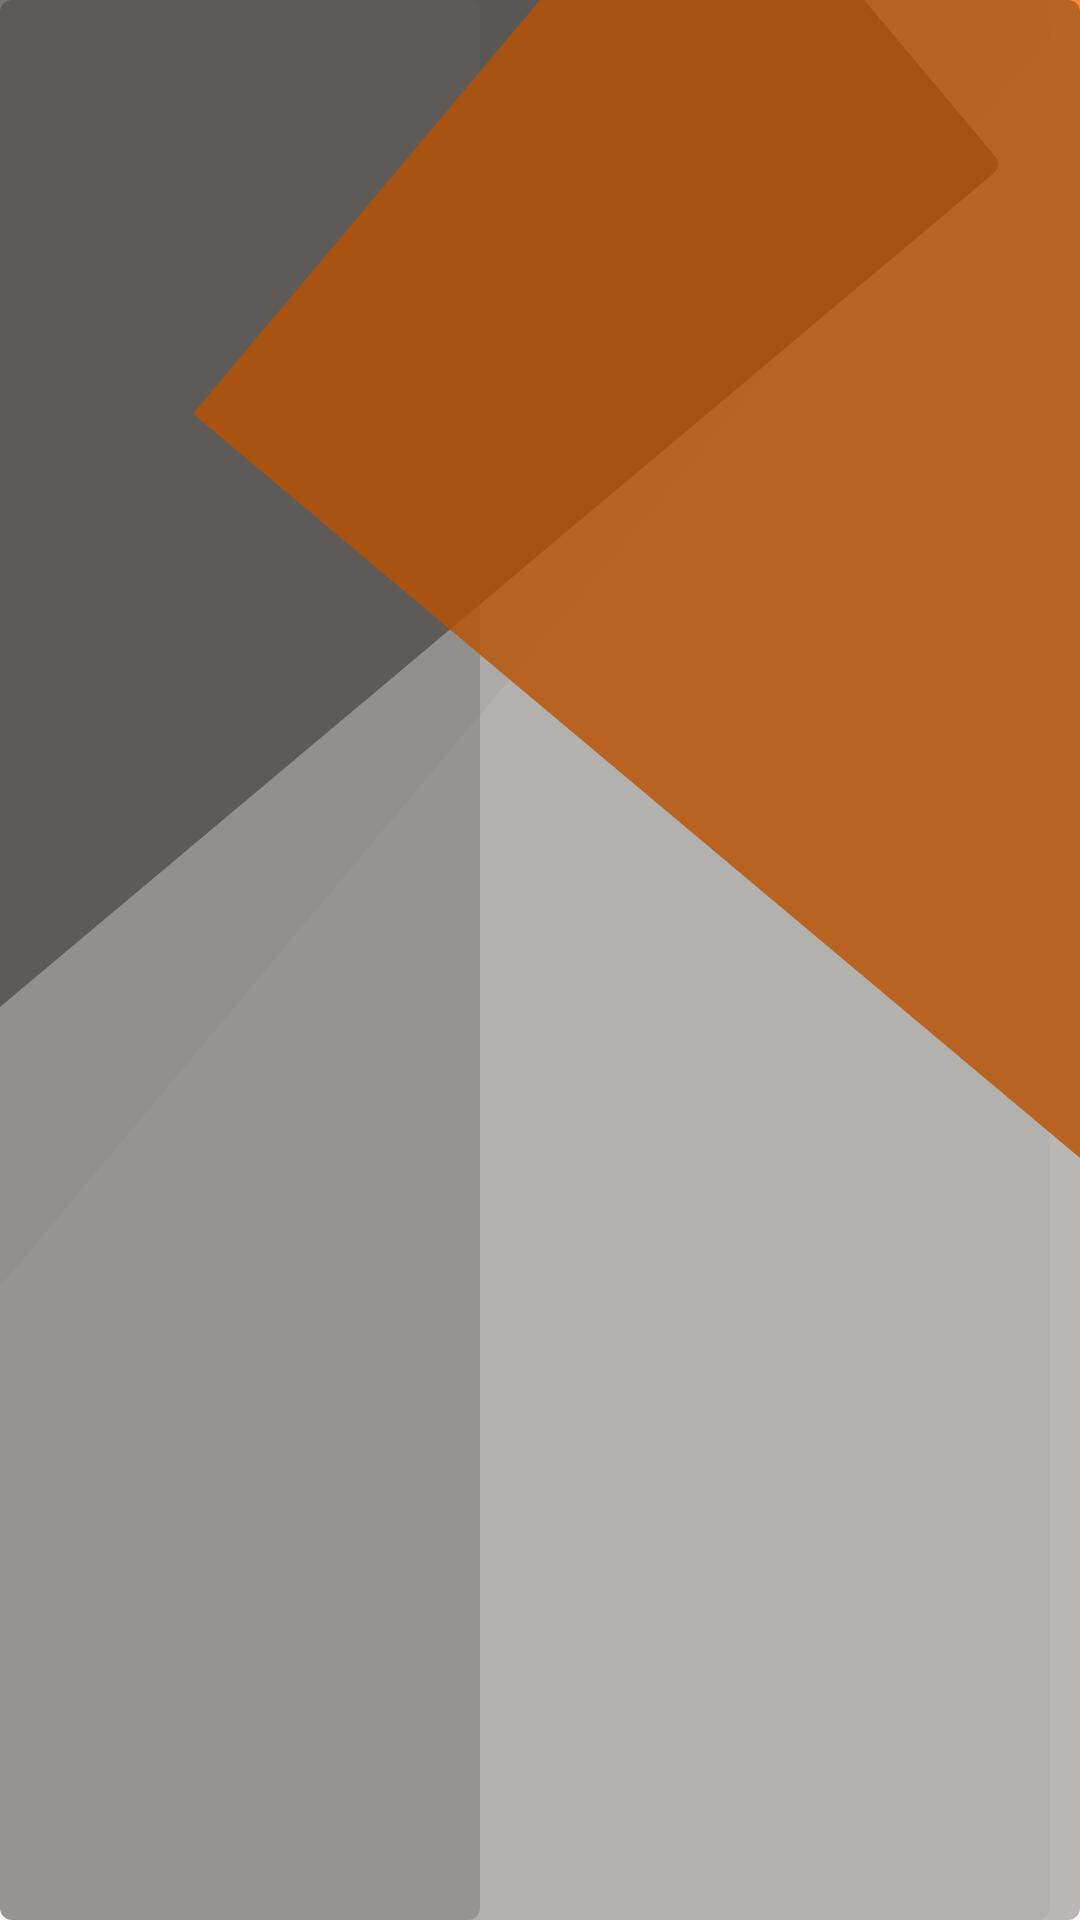

Here is an Android app screen rendered from its layout file. Give the layout XML and the strings, colors and styles it references.
<!-- AndroidManifest.xml: application theme Theme.DiagnosticSystem -->
<!-- res/layout/activity_failure_list.xml -->
<?xml version="1.0" encoding="utf-8"?>
<FrameLayout xmlns:android="http://schemas.android.com/apk/res/android"
    xmlns:tools="http://schemas.android.com/tools"
    android:layout_width="match_parent"
    android:layout_height="match_parent"
    android:background="@drawable/bg_failure_list"
    tools:context=".failure_list">

    <androidx.recyclerview.widget.RecyclerView
        android:id="@+id/failure_recycler"
        android:layout_width="match_parent"
        android:layout_height="match_parent"/>

</FrameLayout>
<!-- resources referenced by this layout -->
<resources>
  <!-- drawable bg_failure_list: vector/xml drawable (drawable, 2997 chars, omitted) -->
  <style name="Theme.DiagnosticSystem" parent="Theme.MaterialComponents.DayNight.DarkActionBar">
          
          <item name="colorPrimary">#071230</item>
          <item name="colorPrimaryVariant">@color/purple_700</item>
          <item name="colorOnPrimary">@color/black</item>
          
          <item name="colorSecondary">@color/teal_200</item>
          <item name="colorSecondaryVariant">@color/teal_700</item>
          <item name="colorOnSecondary">@color/black</item>
          
          <item name="android:statusBarColor" tools:targetApi="l">#A8000033</item>
          
      </style>
  <!-- not gathered from this repository: default colours our renderer supplied (Android Studio template values) -->
  <color name="purple_700">#FF3700B3</color>
  <color name="teal_200">#FF03DAC5</color>
  <color name="teal_700">#FF018786</color>
  <color name="black">#FF000000</color>
</resources>
